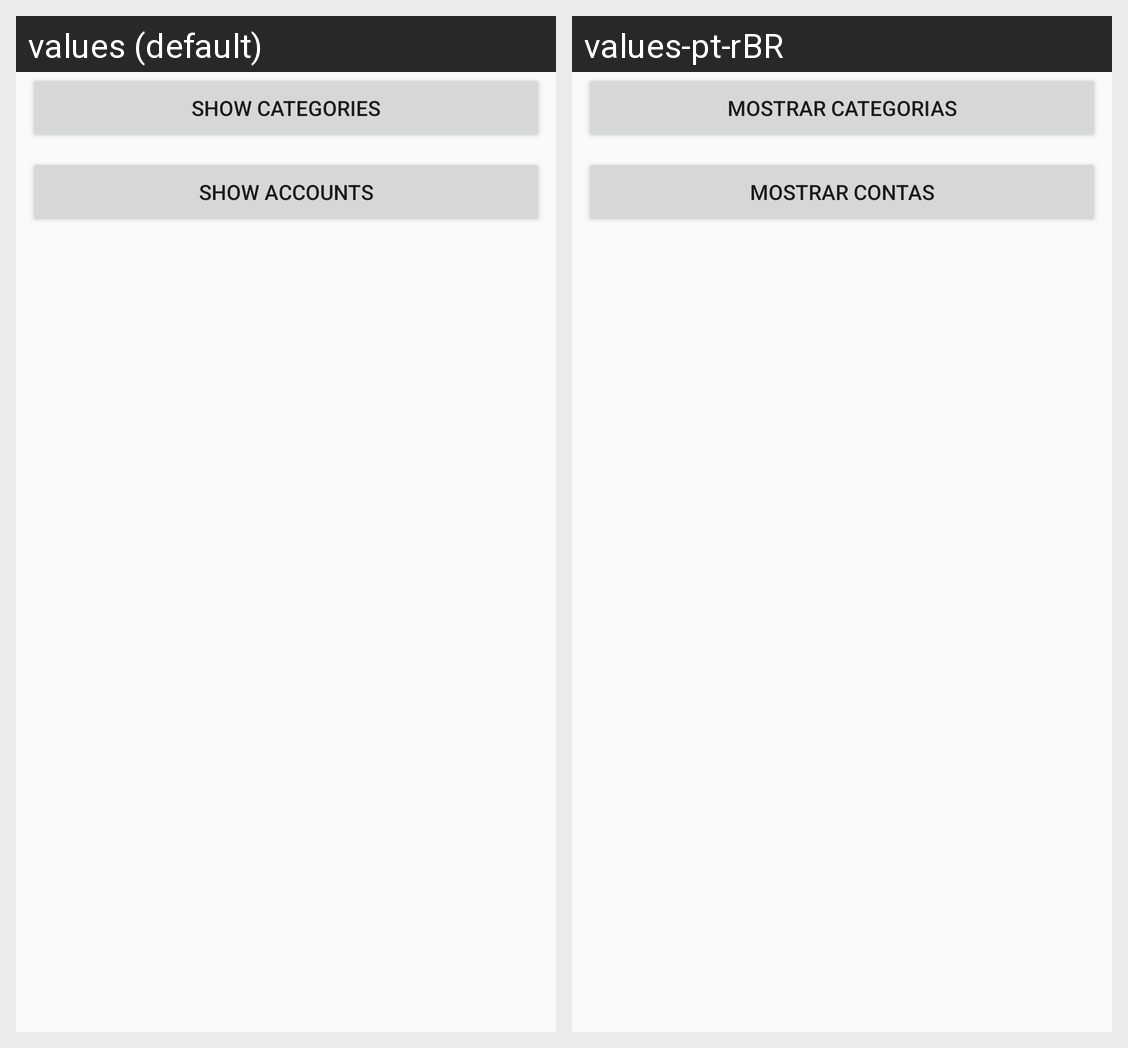

Here is an Android app screen in its default locale and in the app's own translations. Write out the translated-string differences for the strings that appear on this screen.
Android screen res/layout/activity_main.xml rendered under 2 locales, left to right: values (default), values-pt-rBR. Device: Nexus 5 (rendered at 1080×1920; each locale shown at half size, 540×960, under a caption strip naming it); theme AppTheme.
Strings drawn on this screen, with the default value and each locale's value (text and hints the layout hard-codes, and strings that could not be matched under every locale, appear in the picture but are not listed):

show_categories
  values: Show Categories
  values-pt-rBR: Mostrar Categorias

show_accounts
  values: Show Accounts
  values-pt-rBR: Mostrar Contas
